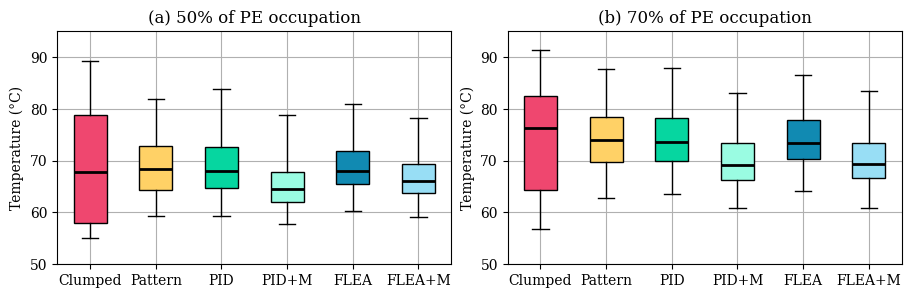

Write the Python code that produced this figure.
import matplotlib.pyplot as plt
import numpy as np
plt.rcParams['font.family'] = 'serif'
plt.rcParams['font.serif'] = ['Times New Roman'] + plt.rcParams['font.serif']

# fig, axes = plt.subplots(nrows=1, ncols=2, figsize=(7.85,5), constrained_layout=True)
fig, axes = plt.subplots(nrows=1, ncols=2, figsize=(9,2.866), constrained_layout=True)


# generate some random test data
# oc90 = [[81.3263,	76.0900,	71.8157,	68.1843,	62.0369],
#         [80.6344,	76.1717,	72.1543,	68.9599,	63.4716],
#         [77.3879,	69.7506,	66.0386,	64.0159,	60.2984],
#         [80.7487,	76.3105,	72.4385,	69.4775,	64.8749],
#         [76.9512,	71.6757,	68.2872,	65.7172,	61.5780],
#         [80.0852,	75.7210,	71.8676,	69.1836,	65.0951]]

# oc70 = [[91.64,	81.82,	74.48,	64.53,	58.27],
#         [86.24,	77.61,	73.22,	69.32,	63.48],
#         [88.14,	78.51,	73.85,  70.30,	63.89], 
#         [82.83,	73.60,	69.36,	66.16,	60.14], 
#         [86.02,	77.05,	72.89,	69.90,	64.22],
#         [84.10,	73.80,	69.43,	66.51,	60.17]] 
# oc50 = [[90.21,	79.75,	68.73,	58.84,	55.98],
#         [82.73,	73.69,	69.07,	65.35,	60.46],
#         [84.94,	73.36,	68.80,	65.68,	60.34],
#         [78.77,	68.00,	64.32,	61.71,	57.57],
#         [80.71,	71.40,	67.98,	65.76,	61.22],
#         [77.93,	69.07,  65.82,	63.47,	58.79]]

oc70 = [[91.34014376078207,82.49510638297872,76.30470960322023,64.34713053479011,56.76424381828637],
        [87.6462456946039,78.415579793341,73.92424799081516,69.64914466130884,62.791417910447755],
        [87.85722698684961,78.21683819325328,73.55336192109777,69.95777587192681,63.58488279016581],
        [83.10944855031268,73.4257305287095,69.2448891415577,66.33859010801592,60.933291642978965],
        [86.51986827033218,77.88769186712486,73.44860824742268,70.33267468499427,64.11509736540664],
        [83.53005714285715,73.46997142857143,69.31996,66.57306285714286,60.894154285714286]]
oc50 = [[89.2666418338109,78.74428653295129,67.9020687679083,57.945065902578804,55.06763323782235],
        [81.79558806655191,72.84827309236948,68.29329890992541,64.36608146873208,59.33329317269076],
        [83.79314857142857,72.59741142857143,67.94831428571429,64.64710857142857,59.34746285714286],
        [78.81894766780434,67.86455062571103,64.43008532423208,61.98501137656427,57.81032992036405],
        [80.93299370349169,71.78180881511162,68.05933600457928,65.5480251860332,60.32150543789353],
        [78.30182389937107,69.28947970268725,66.06899942824471,63.77475700400228,59.03817038307604]]



# oc30 = [[74.3946,	65.4698,	56.1304,	53.2970,	52.0686],
#         [68.9861,	61.7478,	58.5275,	56.1924,	54.0994],
#         [71.5149,	61.9688,	58.8835,	56.9736,	54.4333],
#         [70.2041,	61.6862,	58.7707,	57.0731,	54.4805],
#         [68.1220,	61.4530,	59.0513,	56.8672,	53.5452],
#         [68.3635,	61.3590,	58.9239,	56.7885,	54.1087]]

labels = ["Clumped", "Pattern", "PID", "PID+M", "FLEA", "FLEA+M"]
boxplot = []
# plot violin plot
# boxplot.append(axes[0][0].boxplot(oc90, vert=True, patch_artist=True, labels=labels))
# axes[0][0].set_title("(a) 90% of PE occupation")

# # plot violin plot
# boxplot.append(axes[0][1].boxplot(oc70, vert=True, patch_artist=True, labels=labels))
# axes[0][1].set_title("(b) 70% of PE occupation")

# # # plot violin plot
# boxplot.append(axes[1][0].boxplot(oc50, vert=True, patch_artist=True, labels=labels))
# axes[1][0].set_title("(c) 50% of PE occupation")

# # # plot violin plot
# boxplot.append(axes[1][1].boxplot(oc30, vert=True, patch_artist=True, labels=labels))
# axes[1][1].set_title("(d) 30% of PE occupation")

# https://matplotlib.org/3.1.1/api/_as_gen/matplotlib.pyplot.boxplot.html
#https://towardsdatascience.com/create-and-customize-boxplots-with-pythons-matplotlib-to-get-lots-of-insights-from-your-data-d561c9883643
# plot violin plot
boxplot.append(axes[1].boxplot(oc70, vert=True, patch_artist=True, labels=labels, showfliers=False, whis=2.0))
axes[1].set_title("(b) 70% of PE occupation")

# # plot violin plot
boxplot.append(axes[0].boxplot(oc50, vert=True, patch_artist=True, labels=labels, whis=2.0)) 
axes[0].set_title("(a) 50% of PE occupation")

colors = ["#ef476f", "#FFD166", "#06D6A0", "#9AFCE2", "#118AB2", "#98DEF5" ]
#hatches = ["x", "-", "\\", "/", "o", "."]

for bplot in boxplot:
    for patch, color in zip(bplot['boxes'], colors):
        patch.set_facecolor(color)
#     for patch, hatch in zip(bplot['boxes'], hatches):
#         patch.set(hatch = hatch)
    for median in bplot['medians']:
        median.set(color='black', linewidth=2)

# adding horizontal grid lines
# for row in axes:
#     for col in row:
for col in axes:
        col.yaxis.grid(True)
        col.xaxis.grid(True)
        # col.set_xticks([y+1 for y in range(len(oc90))])
        #col.set_xlabel('Management technique')
        col.set_ylabel('Temperature (°C)')
        col.set_ylim(50,95)


# add x-tick labels
# plt.setp(axes, xticks=[y+1 for y in range(len(oc90))],
#             xticklabels=['W', 'P', 'PID-M', 'PID', 'C-M', 'C' ])
fig.savefig('candle_temp.png', format='png', dpi=300, bbox_inches='tight')
fig.savefig('candle_temp.pdf', format='pdf', bbox_inches='tight')
#plt.show()

